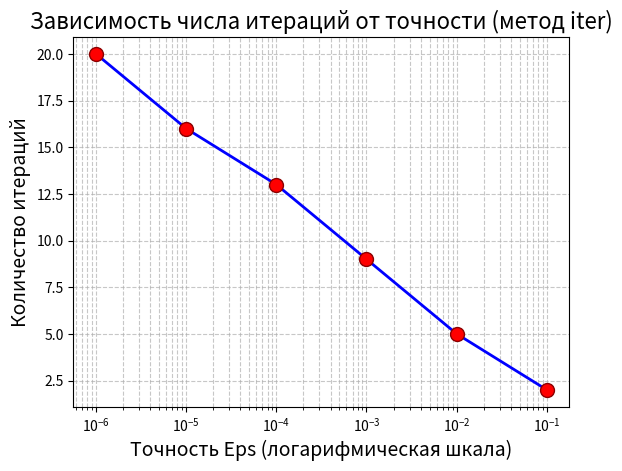
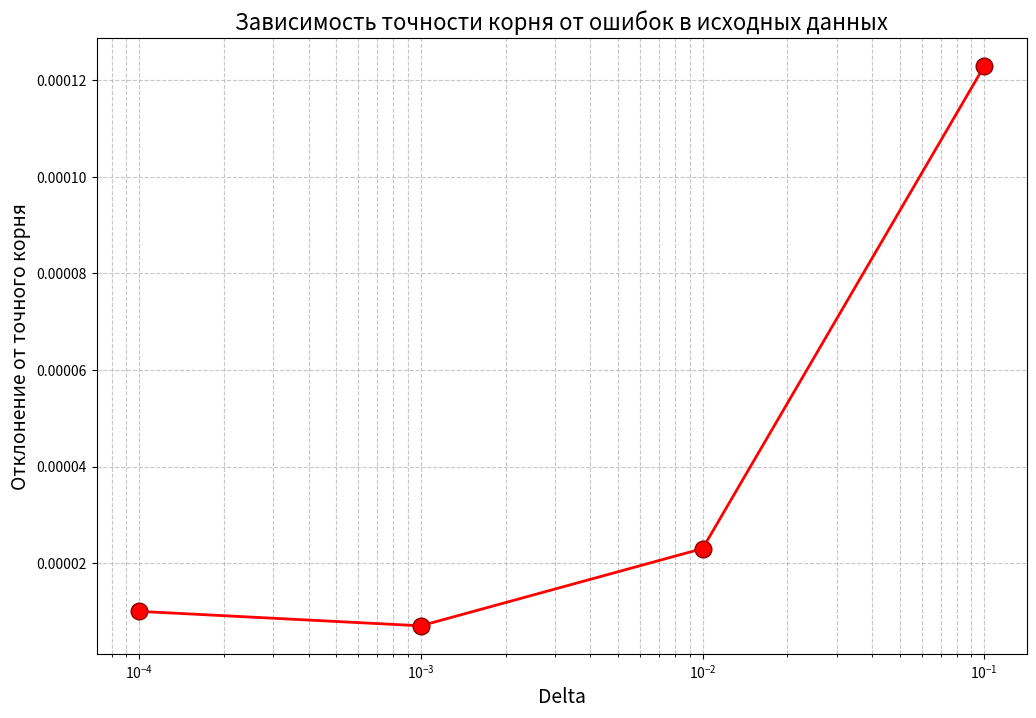

Python code for these plots, in order:
import matplotlib.pyplot as plt

if __name__ == "__main__":
    iters = [2, 5, 9, 13, 16, 20]
    eps = [1/10**i for i in range(1, 7)]

    plt.semilogx(eps, iters, 'bo-', linewidth=2, markersize=10, markerfacecolor='red', markeredgecolor='darkred')    
    plt.xlabel('Точность Eps (логарифмическая шкала)', fontsize=14)
    plt.ylabel('Количество итераций', fontsize=14)
    plt.title('Зависимость числа итераций от точности (метод iter)', fontsize=16)
    plt.grid(True, linestyle='--', alpha=0.7, which='both')
    
    plt.savefig("iter.png", dpi=300)  
    
    fig2, ax2 = plt.subplots(figsize=(12, 8))
    deltas = [1/10**i for i in range(1, 5)]
    roots = [-0.755, -0.7549, -0.75487, -0.754887]
    true_root = -0.754877
    deviations = [abs(r - true_root) for r in roots]
    
    ax2.semilogx(deltas, deviations, 'ro-', linewidth=2, markersize=12,
                markerfacecolor='red', markeredgecolor='darkred')
    
    ax2.set_xlabel('Delta', fontsize=14)
    ax2.set_ylabel('Отклонение от точного корня', fontsize=14)
    ax2.set_title('Зависимость точности корня от ошибок в исходных данных', fontsize=16)
    ax2.grid(True, linestyle='--', alpha=0.7, which='both')
    plt.savefig("iter_deviation.png", dpi=300)
